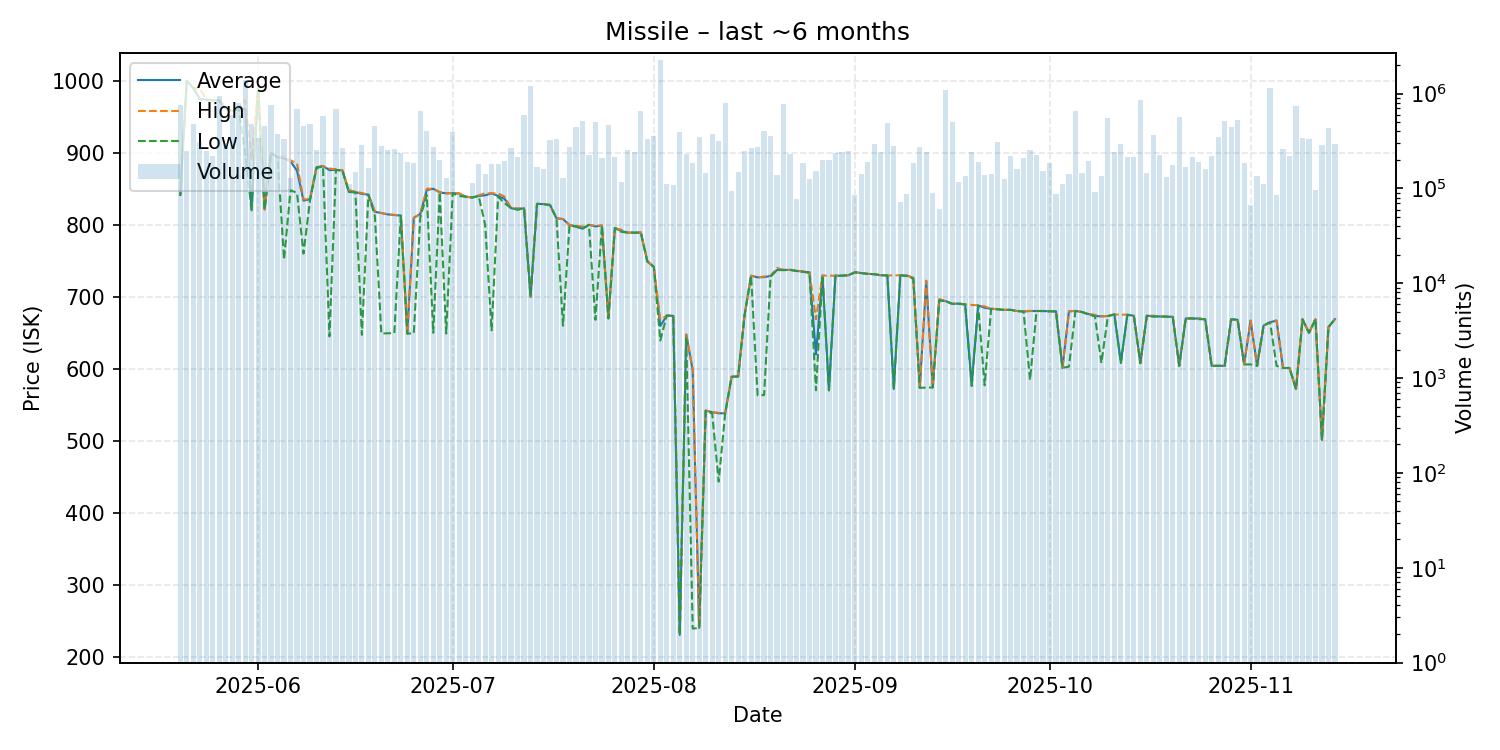

The table this chart was drawn from, first rows:
date, average, highest, lowest, order_count, volume
2025-05-20, 841.4, 841.5, 841.4, 55, 751491
2025-05-21, 1000, 1000, 1000, 46, 248426
2025-05-22, 989.9, 989.9, 989.9, 44, 478283
2025-05-23, 975.0, 989.0, 974.2, 59, 308744
2025-05-24, 973.9, 974.1, 973.0, 61, 245806
2025-05-25, 972.8, 972.8, 972.8, 65, 220487
2025-05-26, 972.7, 972.7, 972.7, 60, 955216
2025-05-27, 961.0, 964.4, 961.0, 62, 302072
2025-05-28, 957.7, 957.7, 957.6, 79, 589143
2025-05-29, 961.0, 961.0, 961.0, 74, 796566
2025-05-30, 961.0, 972.9, 900.0, 78, 1409139
2025-05-31, 821.1, 890.1, 820.0, 76, 474329
2025-06-01, 989.7, 989.7, 989.7, 73, 340878
2025-06-02, 821.4, 821.4, 821.3, 63, 451291
2025-06-03, 899.8, 899.8, 899.8, 61, 761497
2025-06-04, 893.4, 894.0, 893.4, 55, 371860
2025-06-05, 892.3, 894.1, 751.9, 51, 329283
2025-06-06, 888.0, 889.6, 848.0, 36, 128675
2025-06-07, 875.0, 885.0, 844.2, 180, 697395
2025-06-08, 833.5, 835.3, 760.0, 81, 460021
2025-06-09, 835.4, 835.4, 834.0, 50, 476219
2025-06-10, 879.9, 879.9, 878.3, 70, 252359
2025-06-11, 881.5, 881.5, 881.5, 52, 578143
2025-06-12, 875.9, 877.7, 645.0, 38, 167769
2025-06-13, 876.2, 877.3, 876.1, 58, 694774
2025-06-14, 875.5, 875.6, 874.9, 63, 266673
2025-06-15, 845.5, 848.1, 845.5, 40, 112541
2025-06-16, 845.3, 846.1, 845.0, 43, 148391
2025-06-17, 842.9, 844.0, 647.2, 71, 290424
2025-06-18, 841.8, 842.0, 841.7, 56, 163986
2025-06-19, 818.0, 818.1, 812.5, 44, 453355
2025-06-20, 816.3, 816.4, 649.0, 46, 279710
2025-06-21, 814.4, 814.6, 649.4, 56, 251830
2025-06-22, 813.5, 813.8, 649.6, 64, 263286
2025-06-23, 812.8, 813.0, 812.8, 52, 235462
2025-06-24, 649.0, 649.1, 649.0, 48, 190374
2025-06-25, 809.7, 809.8, 649.1, 51, 187875
2025-06-26, 814.9, 814.9, 810.0, 57, 661423
2025-06-27, 848.2, 850.0, 841.4, 66, 400499
2025-06-28, 850.0, 850.3, 650.0, 70, 276207
2025-06-29, 845.0, 845.0, 845.0, 51, 198379
2025-06-30, 843.6, 844.0, 649.0, 37, 128152
2025-07-01, 843.8, 843.8, 843.8, 52, 390691
2025-07-02, 843.5, 843.7, 839.9, 37, 86917
2025-07-03, 838.9, 838.9, 838.9, 40, 85838
2025-07-04, 837.9, 837.9, 837.9, 38, 114806
2025-07-05, 840.0, 840.9, 840.0, 49, 179347
2025-07-06, 840.9, 843.8, 800.0, 39, 140501
2025-07-07, 843.6, 843.6, 653.5, 41, 181430
2025-07-08, 840.0, 843.6, 839.0, 35, 179305
2025-07-09, 836.0, 839.0, 830.0, 34, 194147
2025-07-10, 823.0, 823.0, 823.0, 35, 268000
2025-07-11, 821.3, 822.9, 820.9, 41, 215857
2025-07-12, 823.0, 823.0, 823.0, 56, 602943
2025-07-13, 700.0, 700.0, 700.0, 52, 1203862
2025-07-14, 829.0, 829.0, 829.0, 45, 170087
2025-07-15, 828.7, 828.7, 828.7, 34, 160498
2025-07-16, 827.7, 827.8, 827.0, 48, 324438
2025-07-17, 809.0, 809.0, 809.0, 45, 336008
2025-07-18, 807.9, 808.0, 659.9, 38, 129598
... 119 more rows
